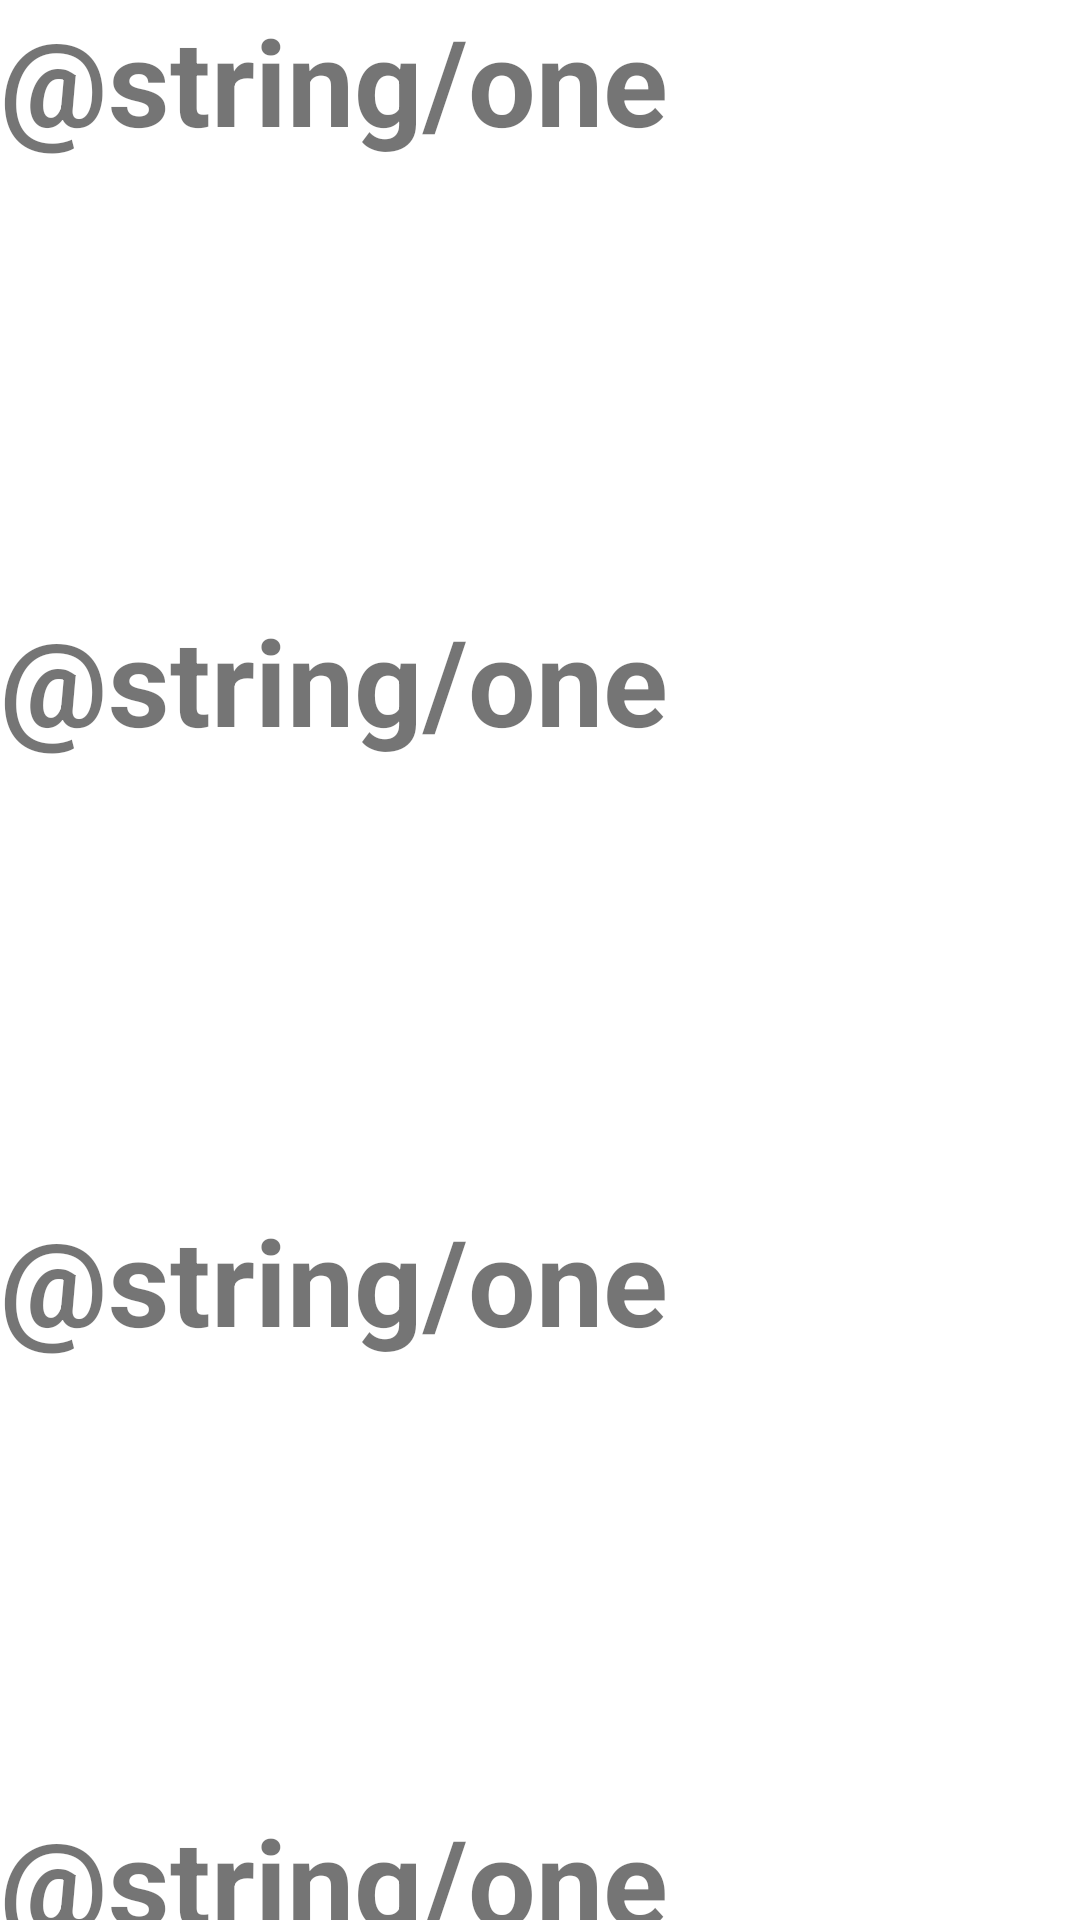

This screen was rendered from an Android layout file. Write that file and the resources it references.
<!-- AndroidManifest.xml: application theme AppTheme -->
<!-- res/layout/fragment_one.xml -->
<LinearLayout xmlns:android="http://schemas.android.com/apk/res/android"
    xmlns:tools="http://schemas.android.com/tools"
    android:layout_width="match_parent"
    android:layout_height="match_parent"
    tools:context="info.androidhive.materialtabs.fragments.OneFragment"
    android:orientation="vertical"
    >

    <TextView
        android:layout_width="wrap_content"
        android:layout_height="200dp"
        android:text="@string/one"
        android:textSize="40dp"
        android:textStyle="bold"
        />
    <TextView
        android:layout_width="wrap_content"
        android:layout_height="200dp"
        android:text="@string/one"
        android:textSize="40dp"
        android:textStyle="bold"
        />
    <TextView
        android:layout_width="wrap_content"
        android:layout_height="200dp"
        android:text="@string/one"
        android:textSize="40dp"
        android:textStyle="bold"
        />
    <TextView
        android:layout_width="wrap_content"
        android:layout_height="200dp"
        android:text="@string/one"
        android:textSize="40dp"
        android:textStyle="bold"
        />
    <TextView
        android:layout_width="wrap_content"
        android:layout_height="200dp"
        android:text="@string/one"
        android:textSize="40dp"
        android:textStyle="bold"
        />
    <TextView
        android:layout_width="wrap_content"
        android:layout_height="200dp"
        android:text="@string/one"
        android:textSize="40dp"
        android:textStyle="bold"
        />
    <TextView
        android:layout_width="wrap_content"
        android:layout_height="200dp"
        android:text="@string/one"
        android:textSize="40dp"
        android:textStyle="bold"
        />
    <TextView
        android:layout_width="wrap_content"
        android:layout_height="200dp"
        android:text="@string/one"
        android:textSize="40dp"
        android:textStyle="bold"
        />
    <TextView
        android:layout_width="wrap_content"
        android:layout_height="200dp"
        android:text="@string/one"
        android:textSize="40dp"
        android:textStyle="bold"
        />
    <TextView
        android:layout_width="wrap_content"
        android:layout_height="200dp"
        android:text="@string/one"
        android:textSize="40dp"
        android:textStyle="bold"
        />
    <TextView
        android:layout_width="wrap_content"
        android:layout_height="200dp"
        android:text="@string/one"
        android:textSize="40dp"
        android:textStyle="bold"
        />
</LinearLayout>
<!-- resources referenced by this layout -->
<resources>

</resources>
